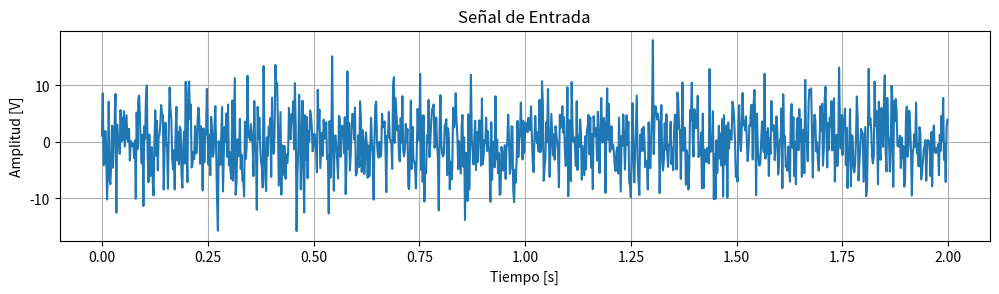
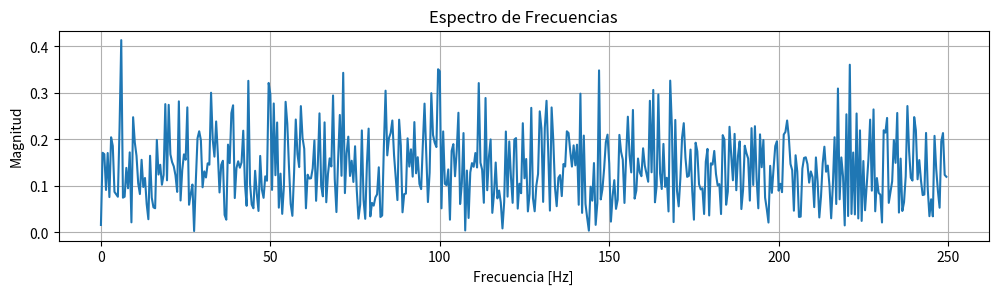
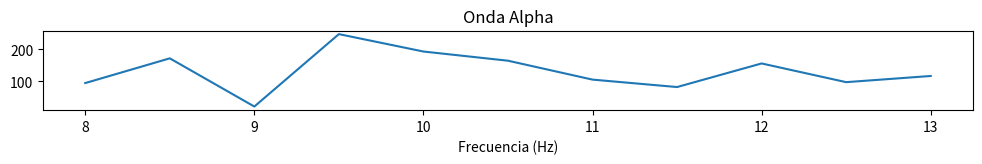
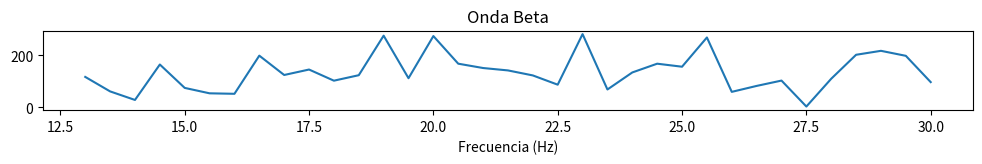
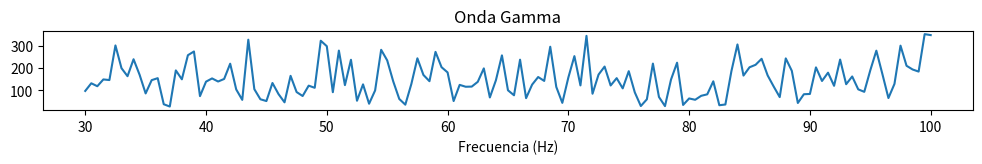
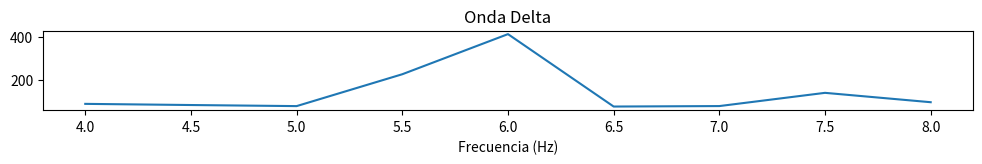
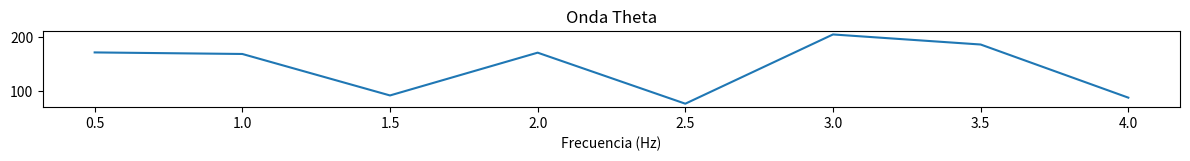

Reproduce these figures in Python, in order.
import numpy as np
import matplotlib.pyplot as plt

# Parámetros
fs = 500  # Frecuencia de muestreo en Hz
N = 1000  # Número de muestras

signal = []
amplitud_media = 0  # microvoltios
desvio_estandar = 5  # microvoltios
duration = N / fs

'''
# Crear una señal cuadrada con amplitud de -3V a 3V
senal_eeg_base = [
    0.5, 0.4, 0.3, 0.2, 0.1,
    -0.1, -0.2, -0.3, -0.4, -0.5,
    0.8, 0.7, 0.6, 0.5, 0.4,
    -0.4, -0.5, -0.6, -0.7, -0.8,
    0.3, 0.2, 0.1, 0, -0.1,
    -0.2, -0.3, -0.4, -0.5, -0.6,
    0.7, 0.6, 0.5, 0.4, 0.3,
    -0.3, -0.4, -0.5, -0.6, -0.7,
    0.2, 0.1, 0, -0.1, -0.2,
    -0.3, -0.4, -0.5, -0.6, -0.7,
]


senal_eeg = []
numero_repeticiones = 20

for _ in range(numero_repeticiones):
    senal_eeg.extend(senal_eeg_base)

# Verificar la longitud de la lista
print(len(senal_eeg))


signal = np.array(senal_eeg)
'''

for _ in range(N):
    valor_aleatorio = np.random.normal(amplitud_media, desvio_estandar)
    signal.append(valor_aleatorio)


# Asegúrate de que la longitud de la señal coincida con N
assert len(signal) == N, "La longitud de la señal debe ser igual a N"

# Vector de tiempo
t = np.linspace(0, duration, N, endpoint=False)
print(f"t: {t}")

# signal = np.array(3 * np.sign(np.sin(2 * np.pi * 10 * t)))

print(f"signal: {signal}")

# Aplicar Transformada de Fourier
signal_fft = np.fft.fft(signal)
frequencies = np.fft.fftfreq(N, d=1/fs)[:N//2]
print(f"frequencies: {frequencies}")
signal_fft_magnitude = np.abs(signal_fft) / N

# Graficar señal de entrada
plt.figure(figsize=(12, 6))
plt.subplot(2, 1, 1)
plt.plot(t, signal)
plt.title('Señal de Entrada')
plt.xlabel('Tiempo [s]')
plt.ylabel('Amplitud [V]')
plt.grid()

# Graficar espectro de frecuencias
plt.figure(figsize=(12, 6))
plt.subplot(2, 1, 2)
plt.plot(frequencies, signal_fft_magnitude[:N//2])
plt.title('Espectro de Frecuencias')
plt.xlabel('Frecuencia [Hz]')
plt.ylabel('Magnitud')
plt.grid()


# Filtramos las ondas específicas
alpha = (8, 13)
beta = (13, 30)
gamma = (30, 100)
delta = (0.5, 4)
theta = (4, 8)

# Filtramos las frecuencias correspondientes a cada onda
alpha_indices = np.where((frequencies >= alpha[0]) & (frequencies <= alpha[1]))
beta_indices = np.where((frequencies >= beta[0]) & (frequencies <= beta[1]))
gamma_indices = np.where((frequencies >= gamma[0]) & (frequencies <= gamma[1]))
theta_indices = np.where((frequencies >= delta[0]) & (frequencies <= delta[1]))
delta_indices = np.where((frequencies >= theta[0]) & (frequencies <= theta[1]))


# Obtener las componentes de frecuencia
alpha_signal = signal_fft[alpha_indices]
beta_signal = signal_fft[beta_indices]
gamma_signal = signal_fft[gamma_indices]
theta_signal = signal_fft[theta_indices]
delta_signal = signal_fft[delta_indices]

plt.figure(figsize=(12, 6))
plt.subplot(5, 1, 2)
plt.plot(frequencies[alpha_indices], np.abs(signal_fft[alpha_indices]))
plt.title("Onda Alpha")
plt.xlabel("Frecuencia (Hz)")

plt.figure(figsize=(12, 6))
plt.subplot(5, 1, 3)
plt.plot(frequencies[beta_indices], np.abs(signal_fft[beta_indices]))
plt.title("Onda Beta")
plt.xlabel("Frecuencia (Hz)")

plt.figure(figsize=(12, 6))
plt.subplot(5, 1, 4)
plt.plot(frequencies[gamma_indices], np.abs(signal_fft[gamma_indices]))
plt.title("Onda Gamma")
plt.xlabel("Frecuencia (Hz)")

plt.figure(figsize=(12, 6))
plt.subplot(5, 1, 5)
plt.plot(frequencies[delta_indices], np.abs(signal_fft[delta_indices]))
plt.title("Onda Delta")
plt.xlabel("Frecuencia (Hz)")

plt.figure(figsize=(12, 6))
plt.subplot(5, 1, 5)
plt.plot(frequencies[theta_indices], np.abs(signal_fft[theta_indices]))
plt.title("Onda Theta")
plt.xlabel("Frecuencia (Hz)")


plt.tight_layout()
plt.show()
